Run: headless pygame with SDL's dummy video driver; simulated clock (each Clock.tick advances the game by its frame time, no real sleeping); random seed 0; keys injected as events and as key.get_pressed() state; mouse plan: one left click at the window centre at the start of phase 2, then a move to the lower-right quarter at the start of phase 3.
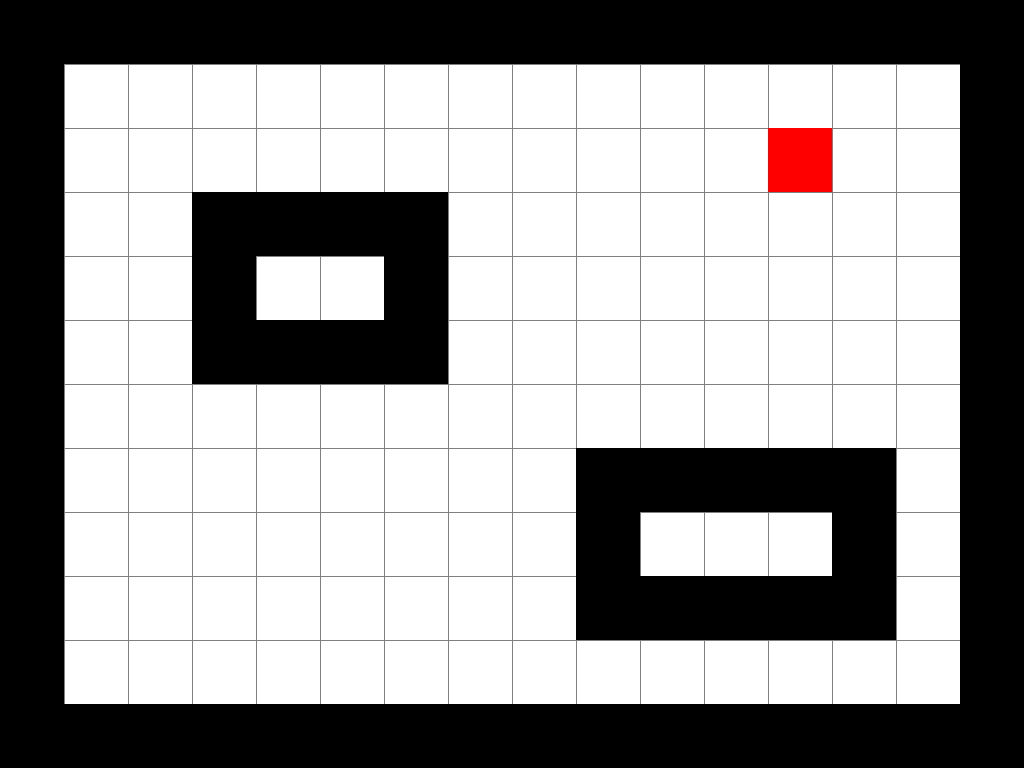
Frame 1 of 4 · flips 1–60 · no input
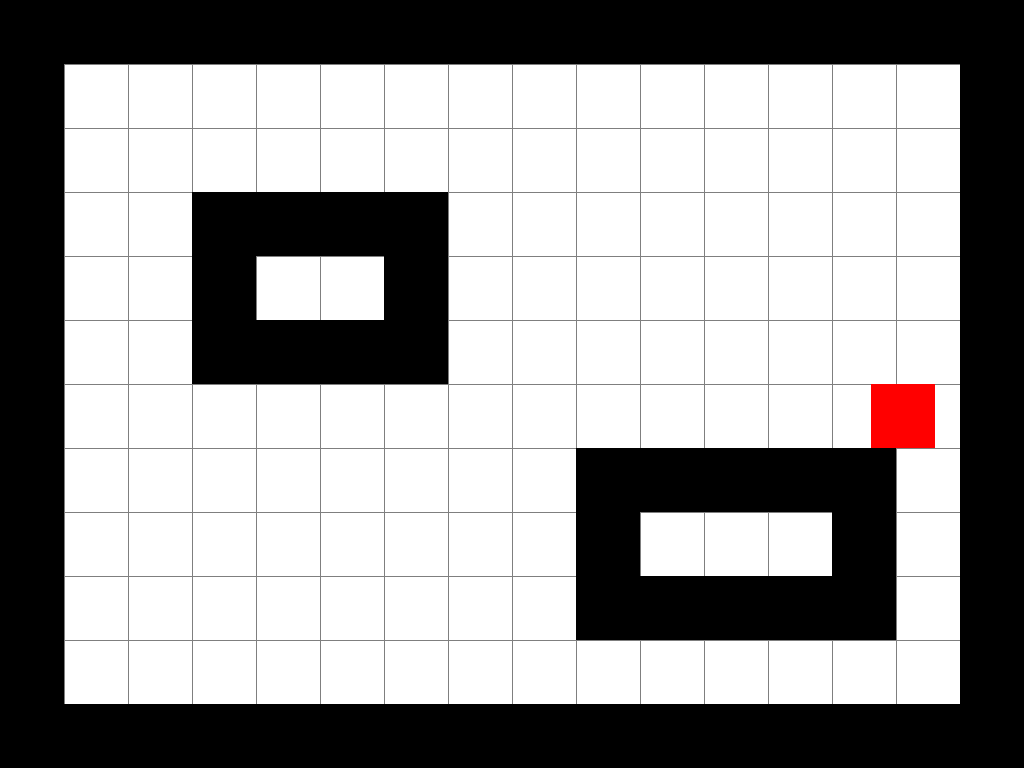
Frame 2 of 4 · flips 61–180 · clicked the window centre · tapped SPACE, RETURN · held RIGHT (→), D
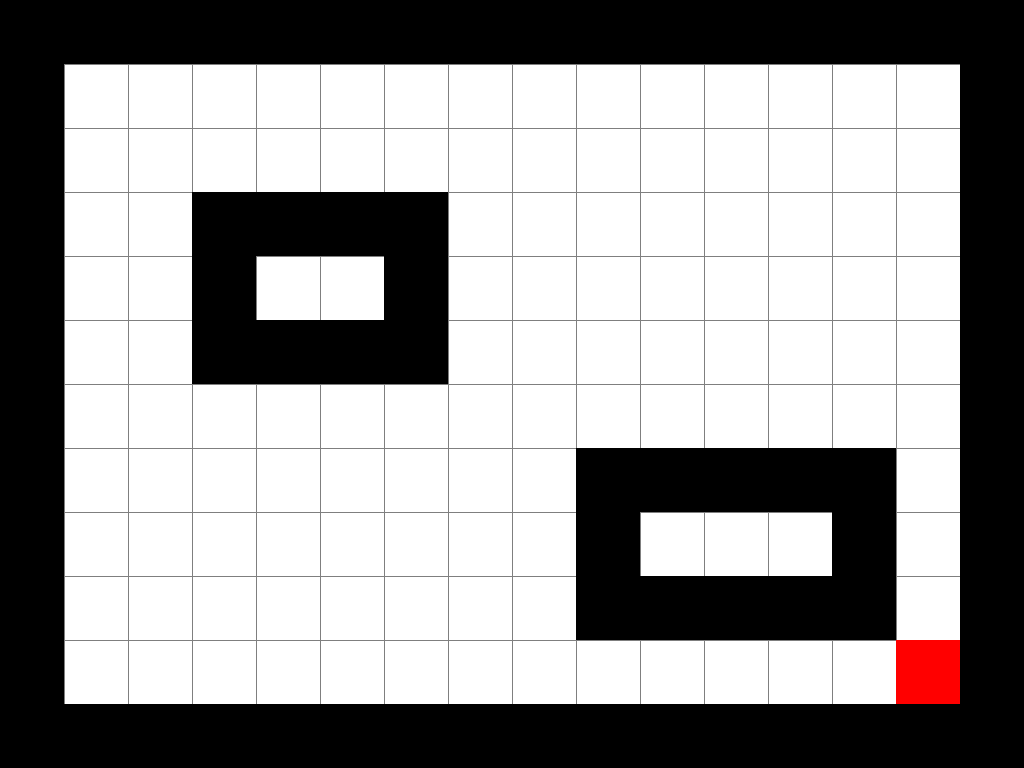
Frame 3 of 4 · flips 181–300 · moved the mouse to the lower-right quarter · held DOWN (↓), S
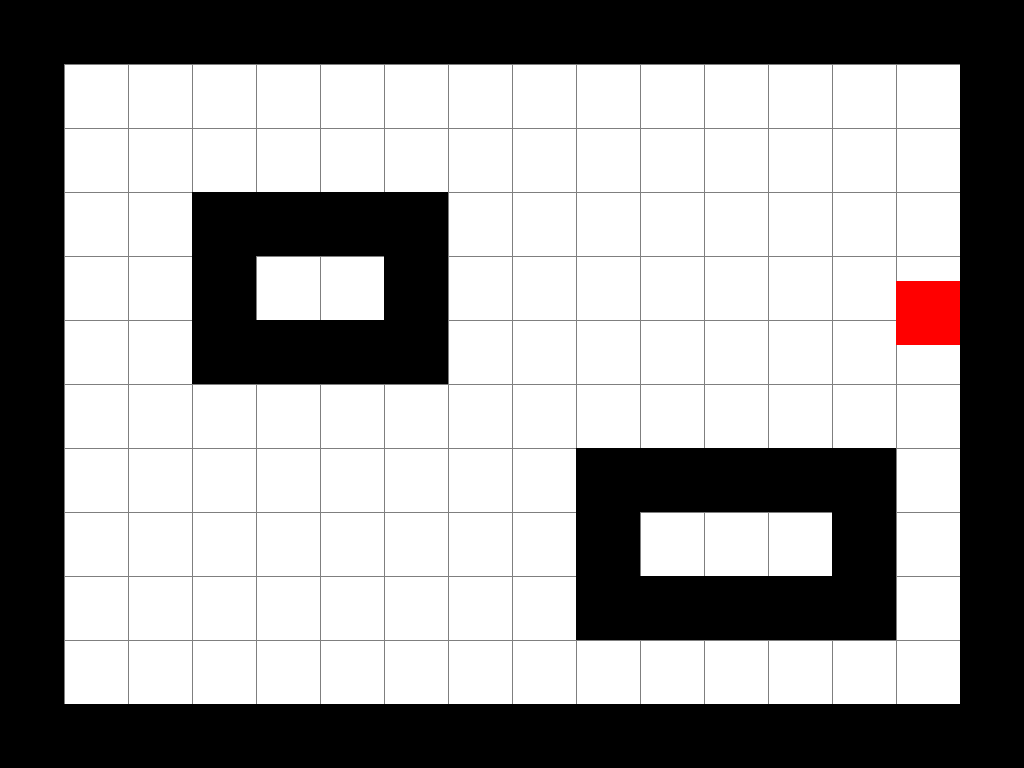
Frame 4 of 4 · flips 301–420 · held LEFT (←), A, UP (↑), W

The pygame program that drew these frames:

import pygame

import heapq

def heuristic(a, b):  # Manhattan distance as heuristic for simplicity
    return abs(a[0] - b[0]) + abs(a[1] - b[1])

def astar(map, start, end):
    neighbors = [(0,1),(0,-1),(1,0),(-1,0)] # 4-directional movement

    open_set = []
    heapq.heappush(open_set, (0, start)) 
    came_from = {}
    cost_so_far = {}
    came_from[start] = None
    cost_so_far[start] = 0

    while open_set:
        _, current = heapq.heappop(open_set)

        if current == end:
            break

        for next in neighbors:
            new_x = current[0] + next[0]
            new_y = current[1] + next[1]
            if (0 <= new_x < len(map[0]) and 0 <= new_y < len(map)  # Check map bounds
                    and map[new_y][new_x] != '1'):  # Check if not a wall
                new_cost = cost_so_far[current] + 1 
                if (new_x, new_y) not in cost_so_far or new_cost < cost_so_far[new_x, new_y]:
                    cost_so_far[new_x, new_y] = new_cost
                    priority = new_cost + heuristic(end, (new_x, new_y))
                    heapq.heappush(open_set, (priority, (new_x, new_y)))
                    came_from[new_x, new_y] = current

    return reconstruct_path(came_from, start, end)

def reconstruct_path(came_from, start, end):
    path = []
    current = end
    while current != start:
        path.append(current)
        current = came_from[current]
    path.reverse()  # Return from start to end
    return path

TILESIZE = 64
WIDTH = TILESIZE * 16
HEIGHT = TILESIZE * 12
PLAYER_SPEED = 3 * TILESIZE

MAP = ["1111111111111111",
       "1..............1",
       "1...........P..1",
       "1..1111........1",
       "1..1..1........1",
       "1..1111........1",
       "1..............1",
       "1........11111.1",
       "1........1...1.1",
       "1........11111.1",
       "1..............1",
       "1111111111111111"]

def get_grid_pos(mouse_pos):
    """Calculates the grid coordinates from mouse position"""
    return mouse_pos[0] // TILESIZE, mouse_pos[1] // TILESIZE

class Player(pygame.sprite.Sprite):
    def __init__(self, x, y):
        super().__init__()
        self.walk_buffer = 50
        self.pos = pygame.math.Vector2(x, y) * TILESIZE
        self.dirvec = pygame.math.Vector2(0, 0)
        self.last_pos = self.pos
        self.next_pos = self.pos
        
        self.current_frame = 0
        self.last_update = pygame.time.get_ticks()
        self.between_tiles = False
        
        self.image = pygame.Surface((TILESIZE, TILESIZE))
        self.image.fill((255, 0, 0))
        self.rect = self.image.get_rect(topleft = (self.pos.x, self.pos.y))

    def update(self, dt, walls):
        self.get_keys()
        self.rect = self.image.get_rect(topleft = (self.pos.x, self.pos.y))
        
        if self.pos != self.next_pos:
            
            delta = self.next_pos - self.pos
            if delta.length() > (self.dirvec * PLAYER_SPEED * dt).length():
                self.pos += self.dirvec * PLAYER_SPEED * dt
            else:
                self.pos = self.next_pos
                self.dirvec = pygame.math.Vector2(0, 0)
                self.between_tiles = False
                    
        self.rect.topleft = self.pos
        if pygame.sprite.spritecollide(self, walls, False):
            self.pos = self.last_pos
            self.next_pos = self.last_pos
            self.dirvec = pygame.math.Vector2(0, 0)
            self.between_tiles = False
        self.rect.topleft = self.pos

    def get_keys(self):        
        now = pygame.time.get_ticks()
        keys = pygame.key.get_pressed()
        
        if now - self.last_update > self.walk_buffer:
            self.last_update = now
            
            new_dir_vec = pygame.math.Vector2(0, 0)
            if self.dirvec.y == 0:
                if keys[pygame.K_LEFT] or keys[pygame.K_a]:
                    new_dir_vec = pygame.math.Vector2(-1, 0)
                elif keys[pygame.K_RIGHT] or keys[pygame.K_d]:
                    new_dir_vec = pygame.math.Vector2(1, 0)
            if self.dirvec.x == 0:
                if keys[pygame.K_UP] or keys[pygame.K_w]:
                    new_dir_vec = pygame.math.Vector2(0, -1)
                elif keys[pygame.K_DOWN] or keys[pygame.K_s]:
                    new_dir_vec = pygame.math.Vector2(0, 1)
                
            if new_dir_vec != pygame.math.Vector2(0,0):
                self.dirvec = new_dir_vec
                self.between_tiles = True
                current_index = self.rect.centerx // TILESIZE, self.rect.centery // TILESIZE
                self.last_pos = pygame.math.Vector2(current_index) * TILESIZE
                self.next_pos = self.last_pos + self.dirvec * TILESIZE
                
class Obstacle(pygame.sprite.Sprite):
    def __init__(self, x, y):
        super().__init__()
        self.image = pygame.Surface((TILESIZE, TILESIZE))
        self.image.fill((0, 0, 0))
        self.rect = self.image.get_rect(topleft = (x * TILESIZE, y * TILESIZE))

class Destination(pygame.sprite.Sprite):
    def __init__(self, x, y):
        super().__init__()
        self.image = pygame.Surface((TILESIZE, TILESIZE))
        self.image.fill((0, 255, 0))  # Green color for destination
        self.rect = self.image.get_rect(topleft=(x * TILESIZE, y * TILESIZE))

destination = None
pygame.init()
window = pygame.display.set_mode((WIDTH, HEIGHT))
clock = pygame.time.Clock()

all_sprites = pygame.sprite.Group()
walls = pygame.sprite.Group()
path = []

for row, tiles in enumerate(MAP):
    for col, tile in enumerate(tiles):
        if tile == "1":
            obstacle = Obstacle(col, row)
            walls.add(obstacle)
            all_sprites.add(obstacle)
        elif tile == "P":
            player = Player(col, row)
            all_sprites.add(player)

run = True
while run:
    dt = clock.tick(60) / 1000
    for event in pygame.event.get():
        if event.type == pygame.QUIT:
            run = False
        # Check for left mouse click to place player
        if event.type == pygame.MOUSEBUTTONDOWN and event.button == 1:
            mouse_pos = pygame.mouse.get_pos()
            grid_x, grid_y = get_grid_pos(mouse_pos)
            if MAP[grid_y][grid_x] != "1":
                player.pos = pygame.math.Vector2(grid_x, grid_y) * TILESIZE
                player.rect.topleft = player.pos
        # Check for right mouse click to update destination
        if event.type == pygame.MOUSEBUTTONDOWN and event.button == 3:
            if destination is not None:  # Remove existing destination if present
                all_sprites.remove(destination)
            mouse_pos = pygame.mouse.get_pos()
            grid_x, grid_y = get_grid_pos(mouse_pos)
            if MAP[grid_y][grid_x] != "1":
                destination = Destination(grid_x, grid_y)
                all_sprites.add(destination)
    
    if destination is not None:  
        if pygame.key.get_pressed()[pygame.K_SPACE]:  # Check for spacebar press
            path = astar(MAP, (int(player.pos.x // TILESIZE), int(player.pos.y // TILESIZE)), 
                         (int(destination.rect.x // TILESIZE), int(destination.rect.y // TILESIZE)))
    
    
    player.update(dt, walls)
    
    window.fill((255, 255, 255))

    for x in range (0, window.get_width(), TILESIZE):
        pygame.draw.line(window, (127, 127, 127), (x, 0), (x, window.get_height()))
    for y in range (0, window.get_height(), TILESIZE):
        pygame.draw.line(window, (127, 127, 127), (0, y), (window.get_width(), y))

    walls.draw(window)
    for sprite in all_sprites:
        window.blit(sprite.image, sprite.rect)
    
    if path:
        for x, y in path:
            pygame.draw.rect(window, (0, 255, 255), (x * TILESIZE, y * TILESIZE, TILESIZE, TILESIZE)) # Cyan for path

    pygame.display.flip()
    
pygame.quit()
exit()
